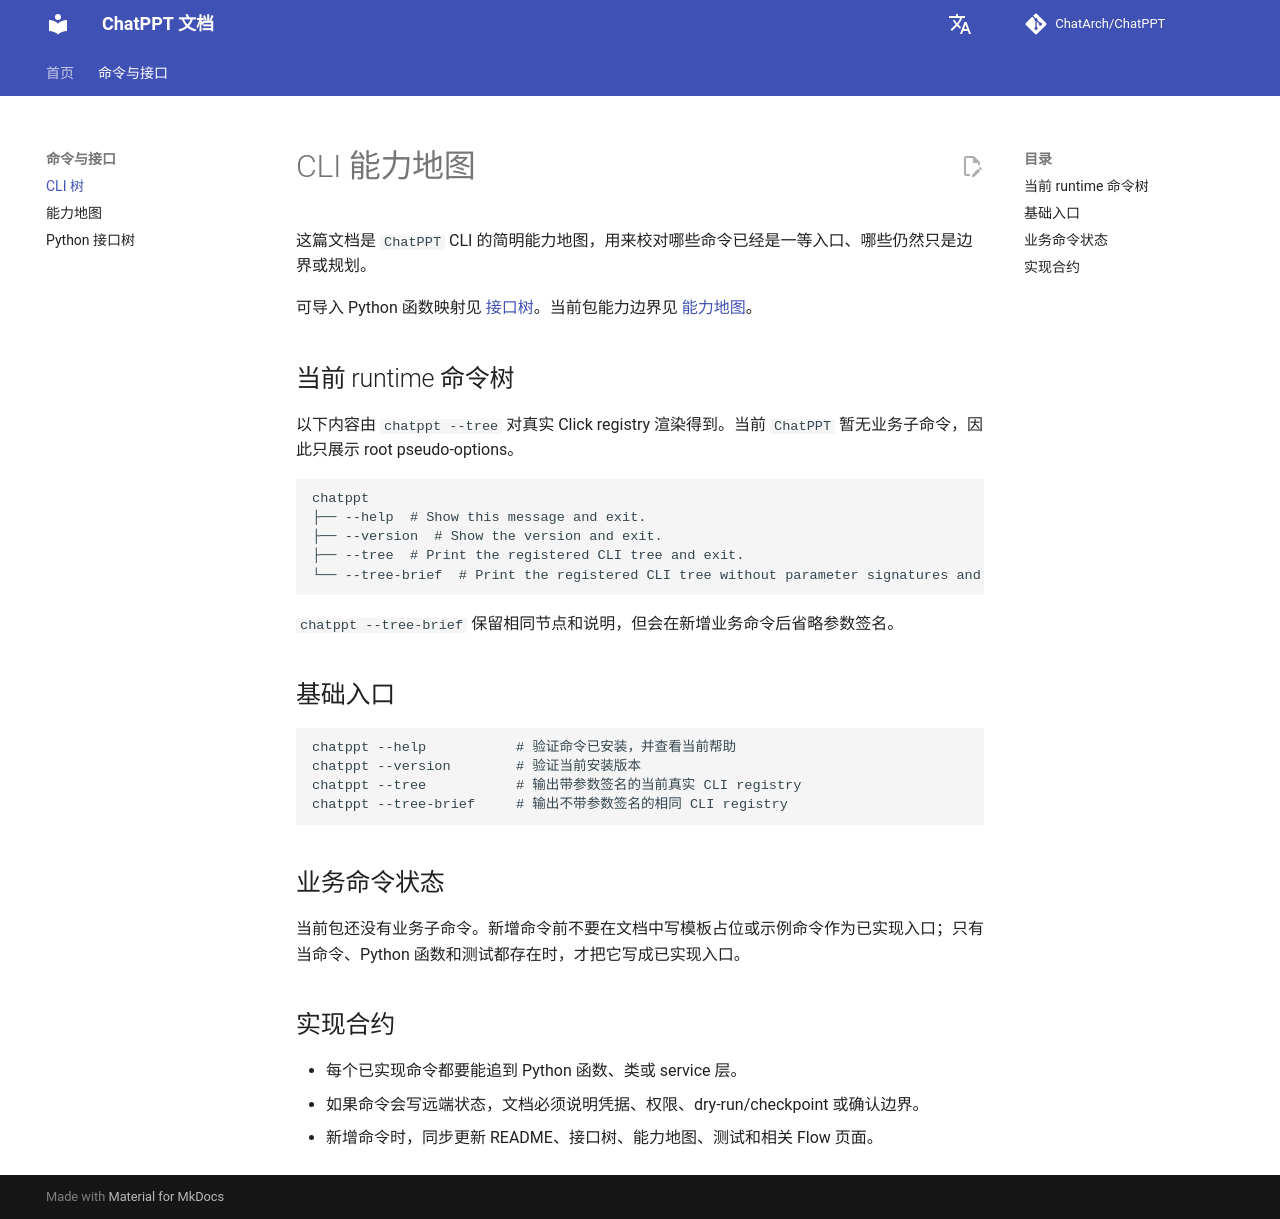

repository: ChatArch/ChatPPT · page: cli-tree/index.html · generator: mkdocs

# CLI 能力地图

这篇文档是 `ChatPPT` CLI 的简明能力地图，用来校对哪些命令已经是一等入口、哪些仍然只是边界或规划。

可导入 Python 函数映射见 [接口树](interface-tree.md)。当前包能力边界见 [能力地图](capability-map.md)。

## 当前 runtime 命令树

以下内容由 `chatppt --tree` 对真实 Click registry 渲染得到。当前 `ChatPPT` 暂无业务子命令，因此只展示 root pseudo-options。

```text
chatppt
├── --help  # Show this message and exit.
├── --version  # Show the version and exit.
├── --tree  # Print the registered CLI tree and exit.
└── --tree-brief  # Print the registered CLI tree without parameter signatures and exit.
```

`chatppt --tree-brief` 保留相同节点和说明，但会在新增业务命令后省略参数签名。

## 基础入口

```text
chatppt --help           # 验证命令已安装，并查看当前帮助
chatppt --version        # 验证当前安装版本
chatppt --tree           # 输出带参数签名的当前真实 CLI registry
chatppt --tree-brief     # 输出不带参数签名的相同 CLI registry
```

## 业务命令状态

当前包还没有业务子命令。新增命令前不要在文档中写模板占位或示例命令作为已实现入口；只有当命令、Python 函数和测试都存在时，才把它写成已实现入口。

## 实现合约

- 每个已实现命令都要能追到 Python 函数、类或 service 层。
- 如果命令会写远端状态，文档必须说明凭据、权限、dry-run/checkpoint 或确认边界。
- 新增命令时，同步更新 README、接口树、能力地图、测试和相关 Flow 页面。
